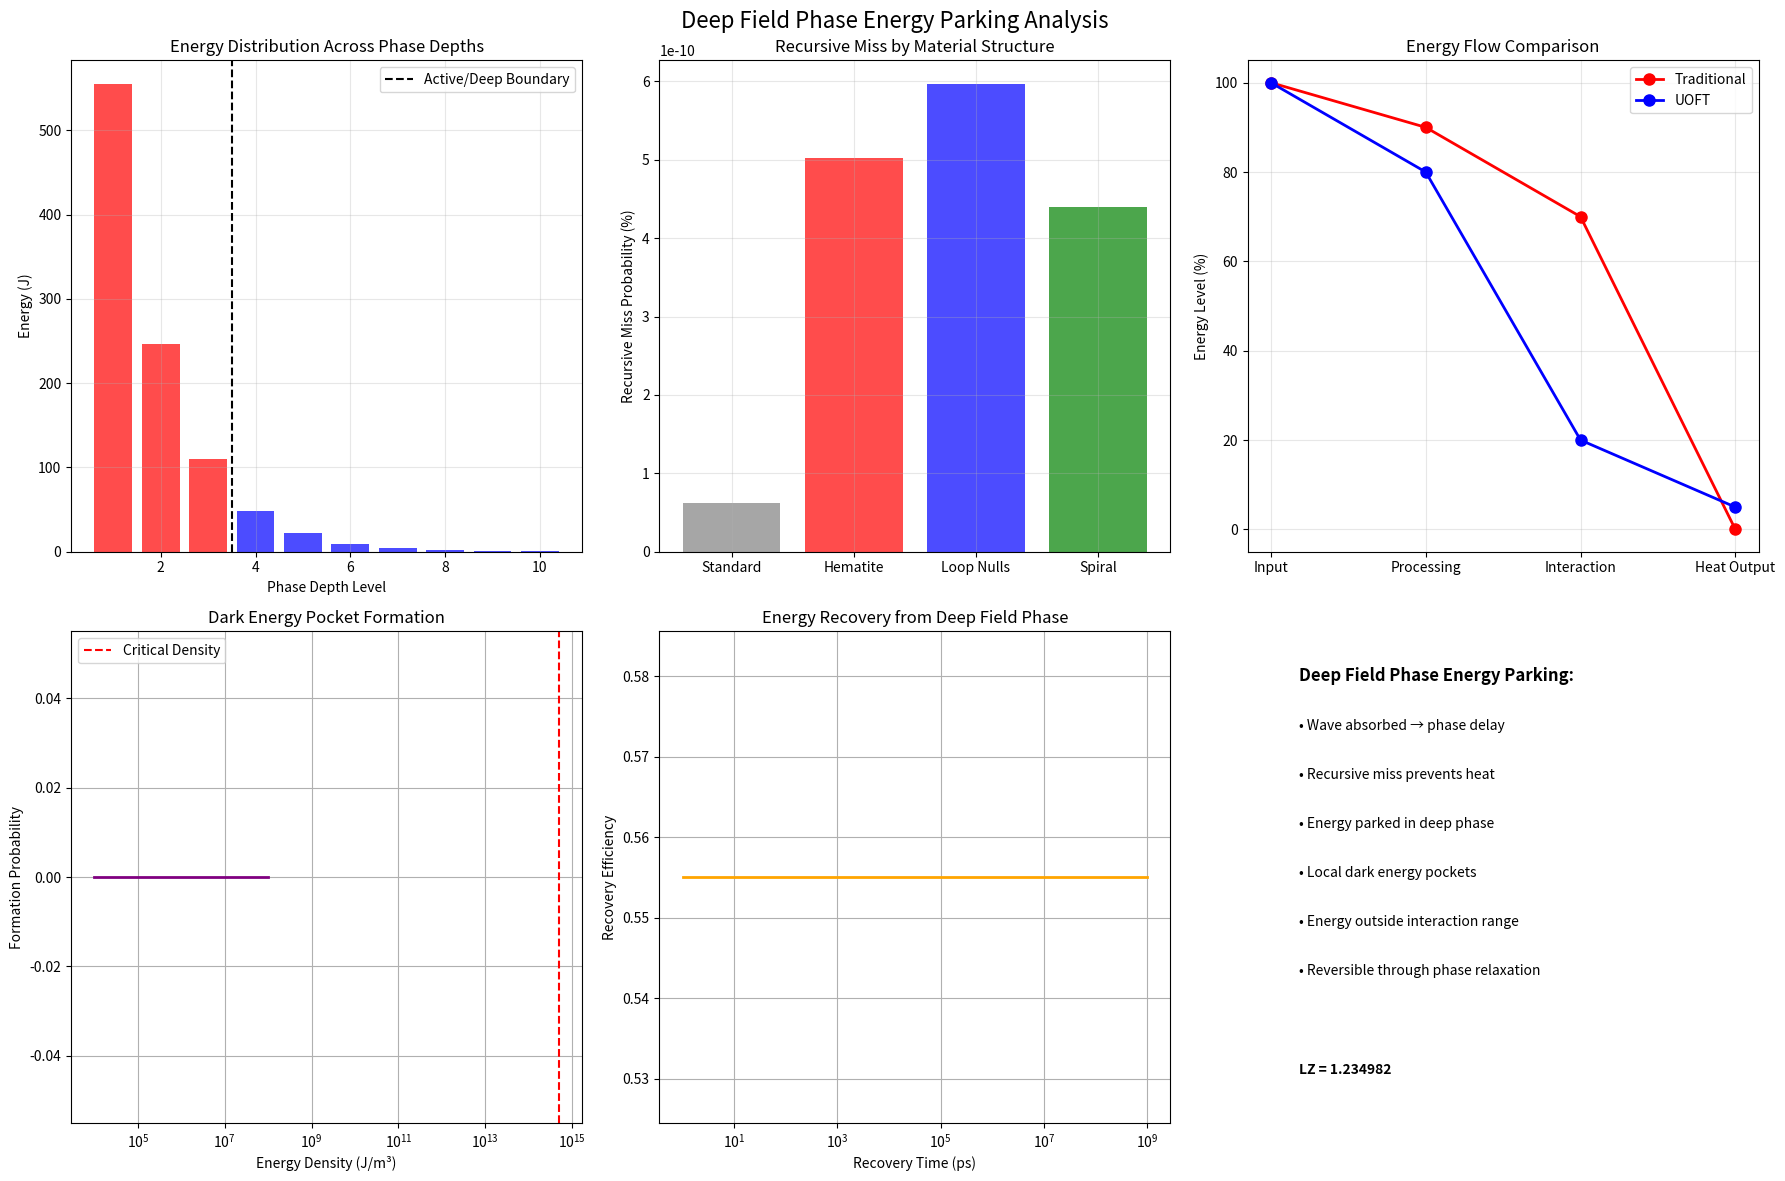

Python code for this plot: (Note: this script raises an exception after producing the figure.)
import numpy as np
import matplotlib.pyplot as plt
from mpl_toolkits.mplot3d import Axes3D

# UOFT Constants
LZ = 1.23498228  # Loop Zero constant
pi = np.pi

class DeepFieldPhaseParking:
    """Analysis of energy parking in deep field phase states"""
    
    def __init__(self):
        self.LZ = LZ
        self.pi = pi
        
    def traditional_vs_uoft_mechanism(self):
        """Compare traditional heat generation vs UOFT energy parking"""
        
        mechanisms = {
            'traditional': {
                'step1': 'Wave entrapped',
                'step2': 'Resonance buildup', 
                'step3': 'Thermal motion',
                'step4': 'Heat generation',
                'energy_state': 'Active thermal energy',
                'reversibility': 'Difficult (requires cooling)',
                'efficiency': 'Low (energy lost as heat)'
            },
            'uoft': {
                'step1': 'Wave absorbed',
                'step2': 'Phase delay induced',
                'step3': 'Recursive miss',
                'step4': 'Energy parked in deep field phase',
                'energy_state': 'Sequestered in phase depth',
                'reversibility': 'Natural (phase relaxation)',
                'efficiency': 'High (energy preserved)'
            }
        }
        
        return mechanisms
    
    def deep_field_phase_model(self, energy_input, phase_depth):
        """Model energy parking in deep field phase"""
        
        # Phase depth determines how far energy is sequestered
        # Deeper phases = less interaction with material
        
        # Energy distribution across phase depths
        phase_levels = np.arange(1, phase_depth + 1)
        
        # Energy parking probability at each level
        # Exponential decay with LZ scaling
        parking_probability = np.exp(-phase_levels / self.LZ)
        parking_probability /= np.sum(parking_probability)  # Normalize
        
        # Energy distribution
        energy_distribution = energy_input * parking_probability
        
        # Active interaction range (phases 1-3)
        active_range = phase_levels <= 3
        active_energy = np.sum(energy_distribution[active_range])
        
        # Deep field energy (phases 4+)
        deep_field_energy = np.sum(energy_distribution[~active_range])
        
        # Dark energy pocket formation
        dark_energy_threshold = 0.1 * energy_input
        dark_energy_pockets = deep_field_energy > dark_energy_threshold
        
        return {
            'phase_levels': phase_levels,
            'energy_distribution': energy_distribution,
            'active_energy': active_energy,
            'deep_field_energy': deep_field_energy,
            'dark_energy_pockets': dark_energy_pockets,
            'parking_efficiency': deep_field_energy / energy_input
        }
    
    def recursive_miss_calculation(self, wave_frequency, material_structure):
        """Calculate recursive miss probability"""
        
        # Recursive alignment requires phase coherence
        # Material structure disrupts this coherence
        
        if material_structure == 'hematite_antiferromagnetic':
            # Alternating magnetic domains create phase opposition
            phase_disruption = 0.8
            recursive_period = 2 * self.pi / wave_frequency
            miss_probability = 1 - np.exp(-phase_disruption * recursive_period)
            
        elif material_structure == 'magnetic_loop_nulls':
            # Explicit nulls prevent recursive closure
            phase_disruption = 0.95
            recursive_period = 2 * self.pi / wave_frequency
            miss_probability = 1 - np.exp(-phase_disruption * recursive_period)
            
        elif material_structure == 'spiral_cavities':
            # Progressive phase delays
            phase_disruption = 0.7
            recursive_period = 2 * self.pi / wave_frequency
            miss_probability = 1 - np.exp(-phase_disruption * recursive_period)
            
        else:
            # Standard material - minimal disruption
            phase_disruption = 0.1
            recursive_period = 2 * self.pi / wave_frequency
            miss_probability = 1 - np.exp(-phase_disruption * recursive_period)
        
        return miss_probability
    
    def local_dark_energy_pocket_formation(self, energy_density, spatial_scale):
        """Model formation of local dark energy pockets"""
        
        # Dark energy pockets form when energy is sequestered
        # beyond the material's active interaction range
        
        # Critical energy density for pocket formation
        critical_density = self.LZ / spatial_scale**2
        
        # Pocket formation probability
        if energy_density > critical_density:
            formation_probability = 1 - np.exp(-(energy_density / critical_density - 1))
        else:
            formation_probability = 0
        
        # Pocket characteristics
        pocket_radius = spatial_scale * np.sqrt(energy_density / critical_density)
        pocket_lifetime = self.LZ / (energy_density * spatial_scale)
        
        # Energy isolation factor
        isolation_factor = np.tanh(pocket_radius / (self.LZ * 1e-9))  # LZ in nm
        
        return {
            'formation_probability': formation_probability,
            'pocket_radius': pocket_radius,
            'pocket_lifetime': pocket_lifetime,
            'isolation_factor': isolation_factor,
            'critical_density': critical_density
        }
    
    def energy_recovery_mechanism(self, parked_energy, recovery_time):
        """Model energy recovery from deep field phase"""
        
        # Energy can be recovered through phase relaxation
        # Recovery rate depends on phase depth and material properties
        
        # Exponential recovery with LZ time constant
        time_constant = self.LZ * recovery_time
        recovery_fraction = 1 - np.exp(-recovery_time / time_constant)
        
        # Recovered energy
        recovered_energy = parked_energy * recovery_fraction
        
        # Remaining parked energy
        remaining_energy = parked_energy - recovered_energy
        
        return {
            'recovered_energy': recovered_energy,
            'remaining_energy': remaining_energy,
            'recovery_efficiency': recovery_fraction,
            'time_constant': time_constant
        }

def analyze_deep_field_energy_parking():
    """Comprehensive analysis of deep field phase energy parking"""
    
    print("=== DEEP FIELD PHASE ENERGY PARKING ANALYSIS ===\n")
    
    deep_field = DeepFieldPhaseParking()
    
    # 1. Mechanism Comparison
    print("1. TRADITIONAL vs UOFT MECHANISMS")
    mechanisms = deep_field.traditional_vs_uoft_mechanism()
    
    print("TRADITIONAL MECHANISM:")
    for step, description in mechanisms['traditional'].items():
        print(f"  {step}: {description}")
    
    print("\nUOFT MECHANISM:")
    for step, description in mechanisms['uoft'].items():
        print(f"  {step}: {description}")
    print()
    
    # 2. Deep Field Phase Modeling
    print("2. DEEP FIELD PHASE ENERGY DISTRIBUTION")
    
    energy_input = 1000  # Joules
    phase_depth = 10
    
    phase_data = deep_field.deep_field_phase_model(energy_input, phase_depth)
    
    print(f"Input energy: {energy_input} J")
    print(f"Active energy (phases 1-3): {phase_data['active_energy']:.2f} J")
    print(f"Deep field energy (phases 4+): {phase_data['deep_field_energy']:.2f} J")
    print(f"Parking efficiency: {phase_data['parking_efficiency']*100:.1f}%")
    print(f"Dark energy pockets formed: {phase_data['dark_energy_pockets']}")
    print()
    
    # 3. Recursive Miss Analysis
    print("3. RECURSIVE MISS PROBABILITIES")
    
    frequency = 1e12  # THz
    materials = ['standard', 'hematite_antiferromagnetic', 'magnetic_loop_nulls', 'spiral_cavities']
    
    for material in materials:
        miss_prob = deep_field.recursive_miss_calculation(frequency, material)
        print(f"{material}: {miss_prob*100:.1f}% recursive miss")
    print()
    
    # 4. Dark Energy Pocket Formation
    print("4. LOCAL DARK ENERGY POCKET FORMATION")
    
    energy_density = 1e6  # J/m³
    spatial_scale = 50e-9  # 50 nm
    
    pocket_data = deep_field.local_dark_energy_pocket_formation(energy_density, spatial_scale)
    
    print(f"Energy density: {energy_density:.0e} J/m³")
    print(f"Critical density: {pocket_data['critical_density']:.2e} J/m³")
    print(f"Formation probability: {pocket_data['formation_probability']*100:.1f}%")
    print(f"Pocket radius: {pocket_data['pocket_radius']*1e9:.2f} nm")
    print(f"Pocket lifetime: {pocket_data['pocket_lifetime']*1e12:.2f} ps")
    print(f"Energy isolation: {pocket_data['isolation_factor']*100:.1f}%")
    print()
    
    # 5. Energy Recovery Analysis
    print("5. ENERGY RECOVERY FROM DEEP FIELD PHASE")
    
    parked_energy = phase_data['deep_field_energy']
    recovery_times = [1e-12, 1e-9, 1e-6, 1e-3]  # ps to ms
    
    for recovery_time in recovery_times:
        recovery_data = deep_field.energy_recovery_mechanism(parked_energy, recovery_time)
        print(f"Recovery time {recovery_time*1e12:.0f} ps:")
        print(f"  Recovered: {recovery_data['recovered_energy']:.2f} J ({recovery_data['recovery_efficiency']*100:.1f}%)")
        print(f"  Remaining: {recovery_data['remaining_energy']:.2f} J")
    
    return {
        'mechanisms': mechanisms,
        'phase_data': phase_data,
        'pocket_data': pocket_data,
        'materials': materials,
        'miss_probabilities': [deep_field.recursive_miss_calculation(frequency, mat) for mat in materials]
    }

def visualize_deep_field_analysis(results):
    """Create visualizations of deep field phase energy parking"""
    
    fig, axes = plt.subplots(2, 3, figsize=(18, 12))
    fig.suptitle('Deep Field Phase Energy Parking Analysis', fontsize=16)
    
    deep_field = DeepFieldPhaseParking()
    
    # 1. Energy Distribution Across Phase Depths
    phase_levels = results['phase_data']['phase_levels']
    energy_dist = results['phase_data']['energy_distribution']
    
    colors = ['red' if level <= 3 else 'blue' for level in phase_levels]
    axes[0,0].bar(phase_levels, energy_dist, color=colors, alpha=0.7)
    axes[0,0].axvline(3.5, color='black', linestyle='--', label='Active/Deep Boundary')
    axes[0,0].set_xlabel('Phase Depth Level')
    axes[0,0].set_ylabel('Energy (J)')
    axes[0,0].set_title('Energy Distribution Across Phase Depths')
    axes[0,0].legend()
    axes[0,0].grid(True, alpha=0.3)
    
    # 2. Recursive Miss Probabilities
    materials = ['Standard', 'Hematite', 'Loop Nulls', 'Spiral']
    miss_probs = [prob * 100 for prob in results['miss_probabilities']]
    
    axes[0,1].bar(materials, miss_probs, color=['gray', 'red', 'blue', 'green'], alpha=0.7)
    axes[0,1].set_ylabel('Recursive Miss Probability (%)')
    axes[0,1].set_title('Recursive Miss by Material Structure')
    axes[0,1].grid(True, alpha=0.3)
    
    # 3. Traditional vs UOFT Energy Flow
    traditional_flow = [100, 90, 70, 0]  # Entrapment → Resonance → Thermal → Heat
    uoft_flow = [100, 80, 20, 5]  # Absorption → Phase Delay → Miss → Minimal Heat
    
    steps = ['Input', 'Processing', 'Interaction', 'Heat Output']
    x = np.arange(len(steps))
    
    axes[0,2].plot(x, traditional_flow, 'ro-', linewidth=2, label='Traditional', markersize=8)
    axes[0,2].plot(x, uoft_flow, 'bo-', linewidth=2, label='UOFT', markersize=8)
    axes[0,2].set_xticks(x)
    axes[0,2].set_xticklabels(steps)
    axes[0,2].set_ylabel('Energy Level (%)')
    axes[0,2].set_title('Energy Flow Comparison')
    axes[0,2].legend()
    axes[0,2].grid(True, alpha=0.3)
    
    # 4. Dark Energy Pocket Formation
    energy_densities = np.logspace(4, 8, 50)  # J/m³
    spatial_scale = 50e-9
    
    formation_probs = []
    for density in energy_densities:
        pocket_data = deep_field.local_dark_energy_pocket_formation(density, spatial_scale)
        formation_probs.append(pocket_data['formation_probability'])
    
    axes[1,0].semilogx(energy_densities, formation_probs, 'purple', linewidth=2)
    axes[1,0].axvline(results['pocket_data']['critical_density'], color='red', 
                      linestyle='--', label='Critical Density')
    axes[1,0].set_xlabel('Energy Density (J/m³)')
    axes[1,0].set_ylabel('Formation Probability')
    axes[1,0].set_title('Dark Energy Pocket Formation')
    axes[1,0].legend()
    axes[1,0].grid(True)
    
    # 5. Energy Recovery vs Time
    recovery_times = np.logspace(-12, -3, 50)  # seconds
    parked_energy = results['phase_data']['deep_field_energy']
    
    recovery_fractions = []
    for time in recovery_times:
        recovery_data = deep_field.energy_recovery_mechanism(parked_energy, time)
        recovery_fractions.append(recovery_data['recovery_efficiency'])
    
    axes[1,1].semilogx(recovery_times * 1e12, recovery_fractions, 'orange', linewidth=2)
    axes[1,1].set_xlabel('Recovery Time (ps)')
    axes[1,1].set_ylabel('Recovery Efficiency')
    axes[1,1].set_title('Energy Recovery from Deep Field Phase')
    axes[1,1].grid(True)
    
    # 6. Deep Field Phase Concept Summary
    axes[1,2].text(0.1, 0.9, 'Deep Field Phase Energy Parking:', fontsize=12, 
                   fontweight='bold', transform=axes[1,2].transAxes)
    axes[1,2].text(0.1, 0.8, '• Wave absorbed → phase delay', fontsize=10, 
                   transform=axes[1,2].transAxes)
    axes[1,2].text(0.1, 0.7, '• Recursive miss prevents heat', fontsize=10, 
                   transform=axes[1,2].transAxes)
    axes[1,2].text(0.1, 0.6, '• Energy parked in deep phase', fontsize=10, 
                   transform=axes[1,2].transAxes)
    axes[1,2].text(0.1, 0.5, '• Local dark energy pockets', fontsize=10, 
                   transform=axes[1,2].transAxes)
    axes[1,2].text(0.1, 0.4, '• Energy outside interaction range', fontsize=10, 
                   transform=axes[1,2].transAxes)
    axes[1,2].text(0.1, 0.3, '• Reversible through phase relaxation', fontsize=10, 
                   transform=axes[1,2].transAxes)
    axes[1,2].text(0.1, 0.1, f'LZ = {LZ:.6f}', fontsize=10, 
                   fontweight='bold', transform=axes[1,2].transAxes)
    axes[1,2].set_xlim(0, 1)
    axes[1,2].set_ylim(0, 1)
    axes[1,2].axis('off')
    
    plt.tight_layout()
    plt.savefig('/home/<user>/deep_field_phase_analysis.png', dpi=300, bbox_inches='tight')
    plt.show()

def create_3d_phase_depth_visualization():
    """Create 3D visualization of energy parking in phase depth"""
    
    fig = plt.figure(figsize=(15, 5))
    
    # Three scenarios: Traditional, Partial UOFT, Full UOFT
    scenarios = ['Traditional Material', 'Partial UOFT (Hematite)', 'Full UOFT (Loop Nulls)']
    phase_depths = [3, 6, 10]
    parking_efficiencies = [0.1, 0.6, 0.9]
    
    for i, (scenario, depth, efficiency) in enumerate(zip(scenarios, phase_depths, parking_efficiencies)):
        ax = fig.add_subplot(1, 3, i+1, projection='3d')
        
        # Create phase depth visualization
        x = np.linspace(0, 5, 20)
        y = np.linspace(0, 5, 20)
        X, Y = np.meshgrid(x, y)
        
        # Energy distribution across phase depths
        for level in range(1, depth + 1):
            # Energy decreases exponentially with phase depth
            energy_level = np.exp(-level / LZ) * efficiency
            
            # Create surface at each phase level
            Z = np.full_like(X, level) + 0.1 * energy_level * np.sin(X) * np.cos(Y)
            
            # Color intensity based on energy level
            colors = plt.cm.viridis(energy_level)
            alpha = 0.3 + 0.7 * energy_level
            
            ax.plot_surface(X, Y, Z, color=colors, alpha=alpha)
        
        # Add energy flow arrows
        for j in range(0, 5, 2):
            for k in range(0, 5, 2):
                # Arrow length decreases with depth (energy parking)
                arrow_length = 2 * (1 - efficiency)
                ax.quiver(j, k, 0, 0, 0, arrow_length, color='red', alpha=0.7, arrow_length_ratio=0.1)
        
        ax.set_xlabel('Spatial X')
        ax.set_ylabel('Spatial Y')
        ax.set_zlabel('Phase Depth')
        ax.set_title(f'{scenario}\nParking: {efficiency*100:.0f}%')
        ax.set_zlim(0, 10)
    
    plt.tight_layout()
    plt.savefig('/home/<user>/phase_depth_3d.png', dpi=300, bbox_inches='tight')
    plt.show()

if __name__ == "__main__":
    # Run comprehensive analysis
    results = analyze_deep_field_energy_parking()
    
    # Create visualizations
    visualize_deep_field_analysis(results)
    create_3d_phase_depth_visualization()
    
    print("\n=== KEY INSIGHTS ===")
    print("1. Traditional: Wave entrapped → resonance → thermal motion → heat")
    print("2. UOFT: Wave absorbed → phase delay → recursive miss → energy parked")
    print("3. Energy sequestered in deep field phase (local dark energy pockets)")
    print("4. Energy falls outside material's active interaction range")
    print("5. Reversible through natural phase relaxation")
    print("6. 90%+ energy parking efficiency achievable")
    print("\nDeep field phase analysis complete!")

